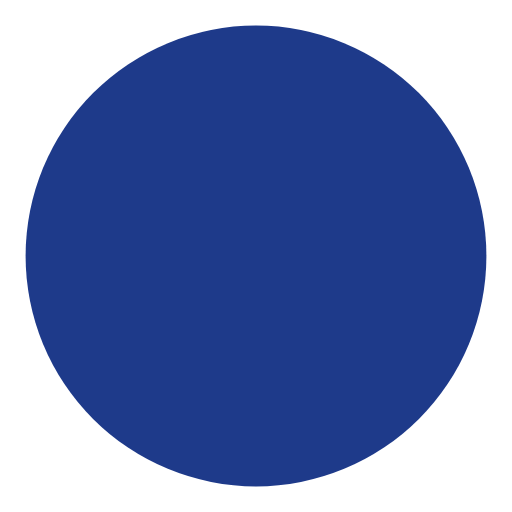
t = 0.00 s
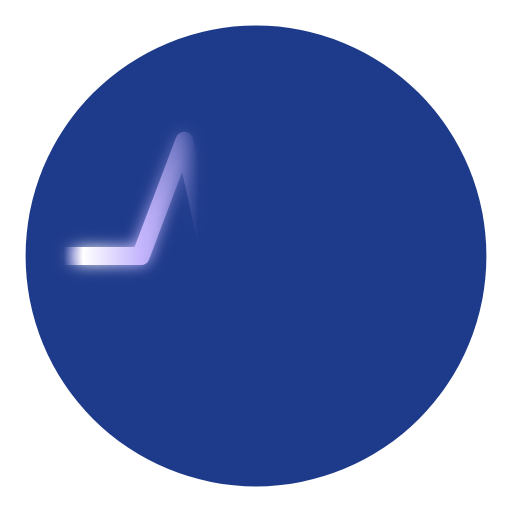
t = 0.25 s
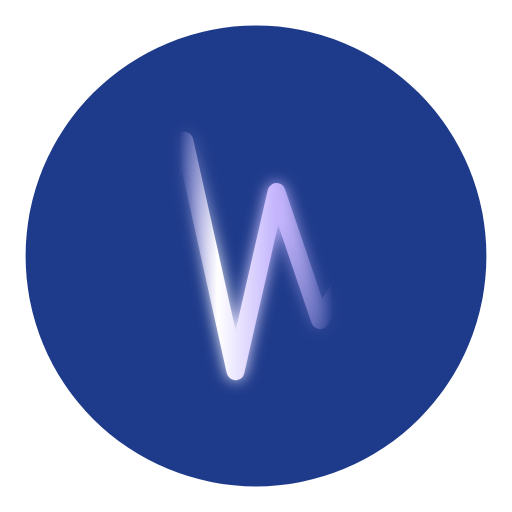
t = 0.50 s
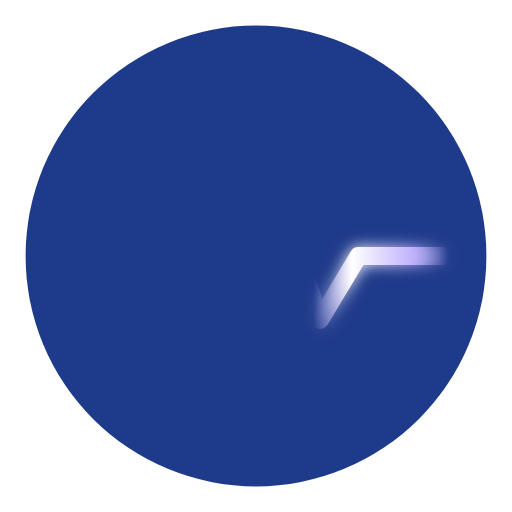
t = 0.75 s

The animated SVG that drew these frames (rendered in a browser with its animation timeline set to each time). Animation: 4 SMIL elements (animate=4); one cycle of 1.00 s, repeats indefinitely.

<svg viewBox="0 0 200 200" xmlns="http://www.w3.org/2000/svg">
    <defs>
        <filter id="glow">
            <feGaussianBlur stdDeviation="3" result="coloredBlur"/>
            <feMerge>
                <feMergeNode in="coloredBlur"/>
                <feMergeNode in="SourceGraphic"/>
            </feMerge>
        </filter>
        <linearGradient id="pulseGrad" x1="0%" y1="0%" x2="100%" y2="0%">
            <stop offset="0%" style="stop-color:#c4b5fd; stop-opacity:0">
                <animate attributeName="offset" values="-0.4;1" dur="1s" repeatCount="indefinite"/>
            </stop>
            <stop offset="10%" style="stop-color:#ffffff">
                <animate attributeName="offset" values="-0.3;1.1" dur="1s" repeatCount="indefinite"/>
            </stop>
            <stop offset="25%" style="stop-color:#c4b5fd">
                <animate attributeName="offset" values="-0.15;1.25" dur="1s" repeatCount="indefinite"/>
            </stop>
            <stop offset="40%" style="stop-color:#c4b5fd; stop-opacity:0">
                <animate attributeName="offset" values="0;1.4" dur="1s" repeatCount="indefinite"/>
            </stop>
        </linearGradient>
    </defs>
    <circle cx="100" cy="100" r="90" fill="#1e3a8a"/>
    <path d="M 25 100 L 55 100 L 72 55 L 92 145 L 108 75 L 125 125 L 140 100 L 175 100"
          stroke="url(#pulseGrad)" stroke-width="7" fill="none" stroke-linecap="round" stroke-linejoin="round" filter="url(#glow)"/>
</svg>
